Photos from the image-classification dataset "SnipDat" in the GitHub repository christopheramazur/SpiderTree. Its 11 classes are: Asilidae robber flies, Bombyliidae bee flies, Conopidae thick-headed flies, Dolichopodidae long-legged flies, Empididae dance flies, Mycetophilidae fungus gnats, Pipunculidae big-headed flies, Rhagionidae snipe flies, Stratiomyidae soldier flies, Syrphidae hoverflies, Tabanidae horse flies.

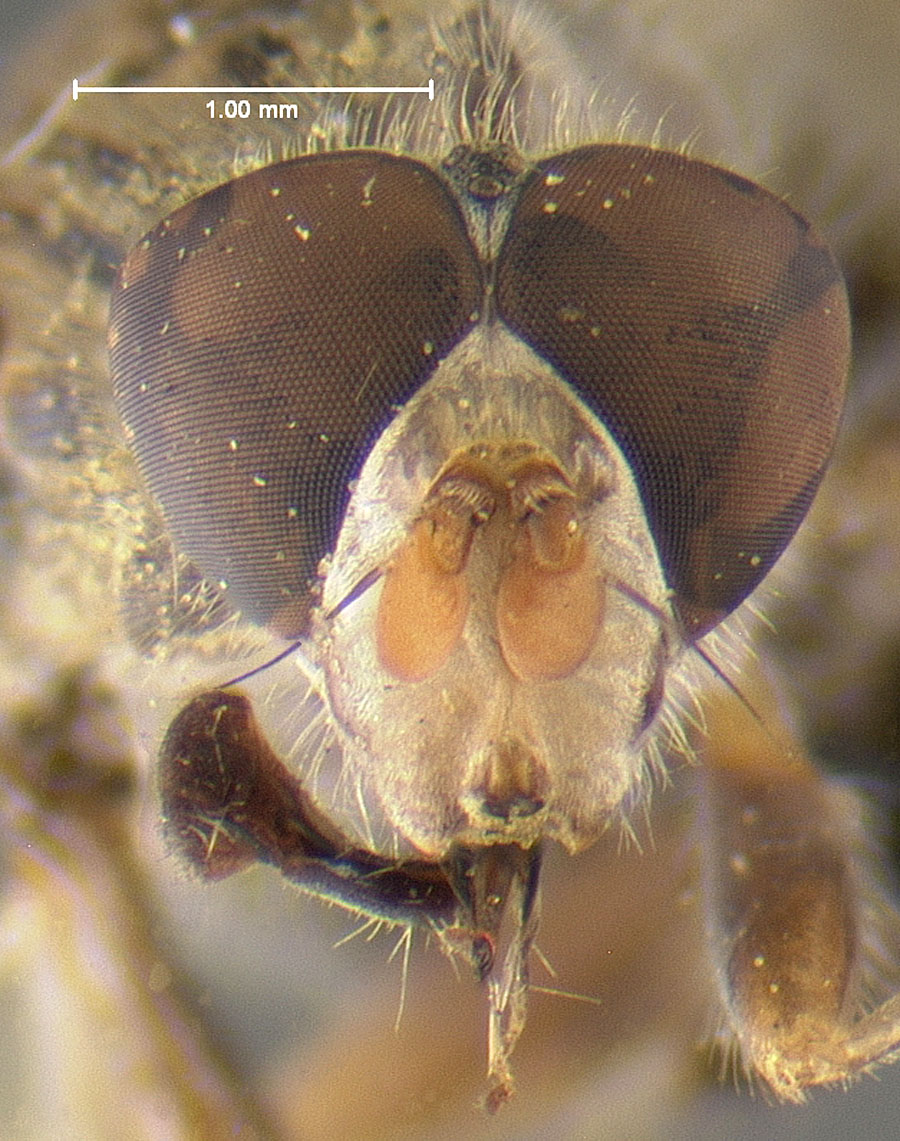
Label: Syrphidae hoverflies

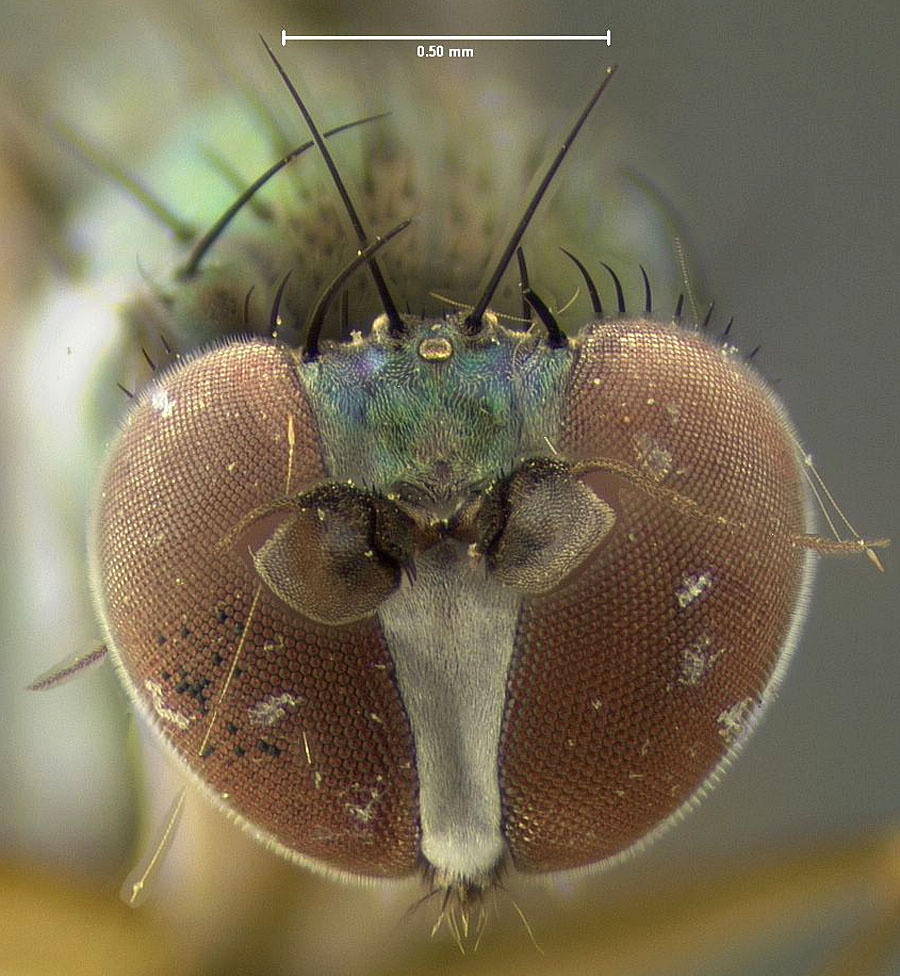
Label: Dolichopodidae long-legged flies

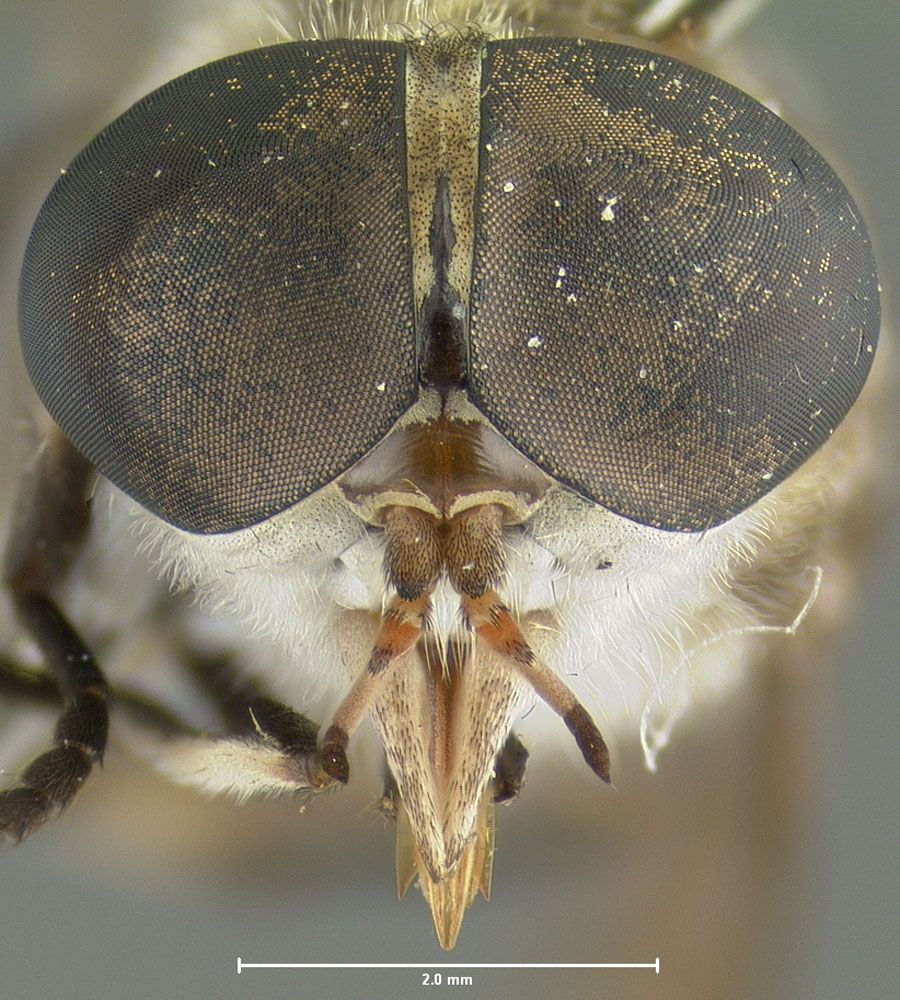
Label: Tabanidae horse flies

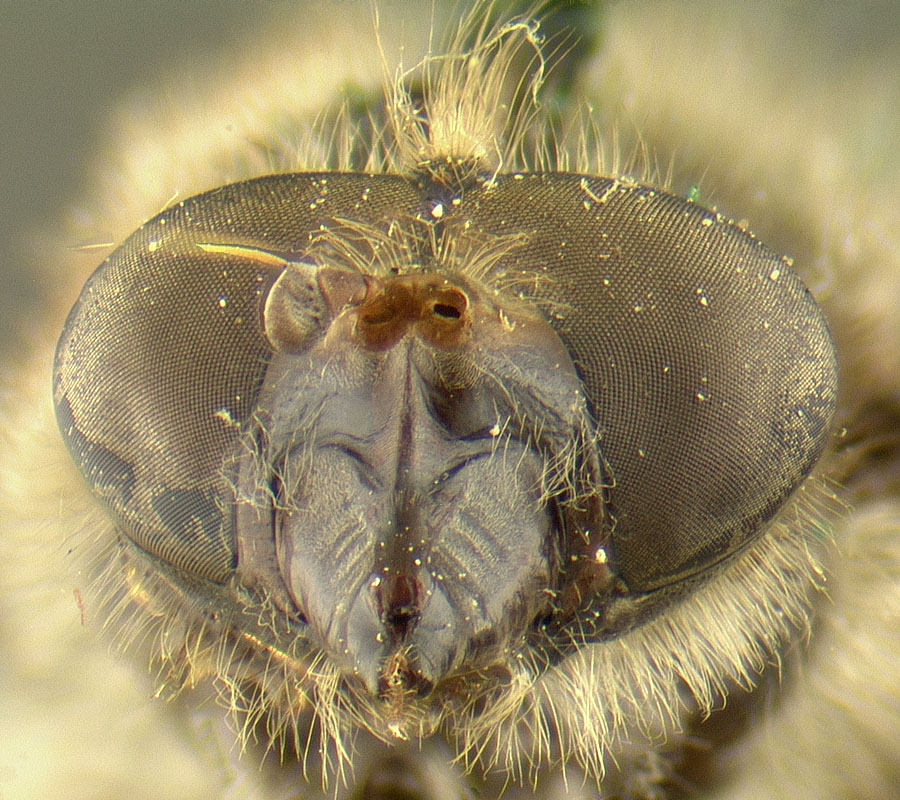
Label: Syrphidae hoverflies

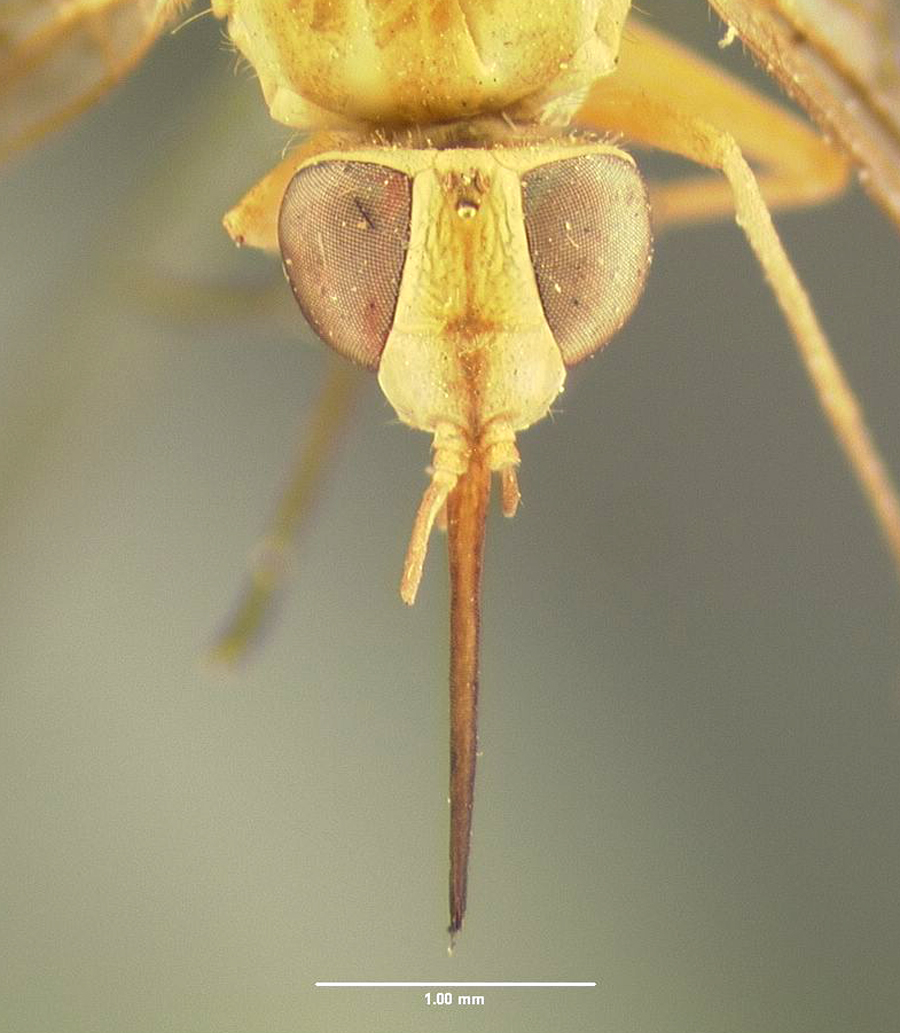
Label: Bombyliidae bee flies

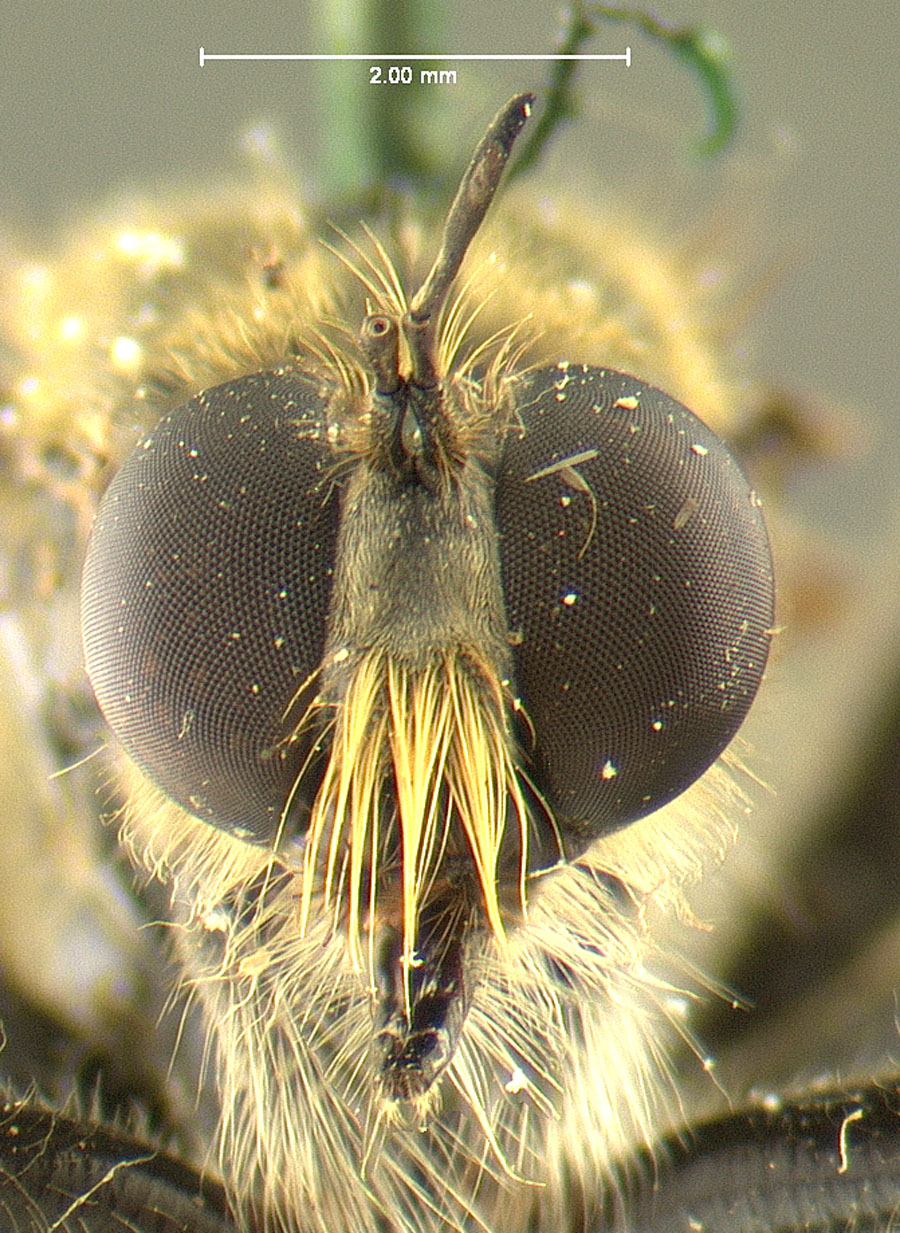
Label: Asilidae robber flies
